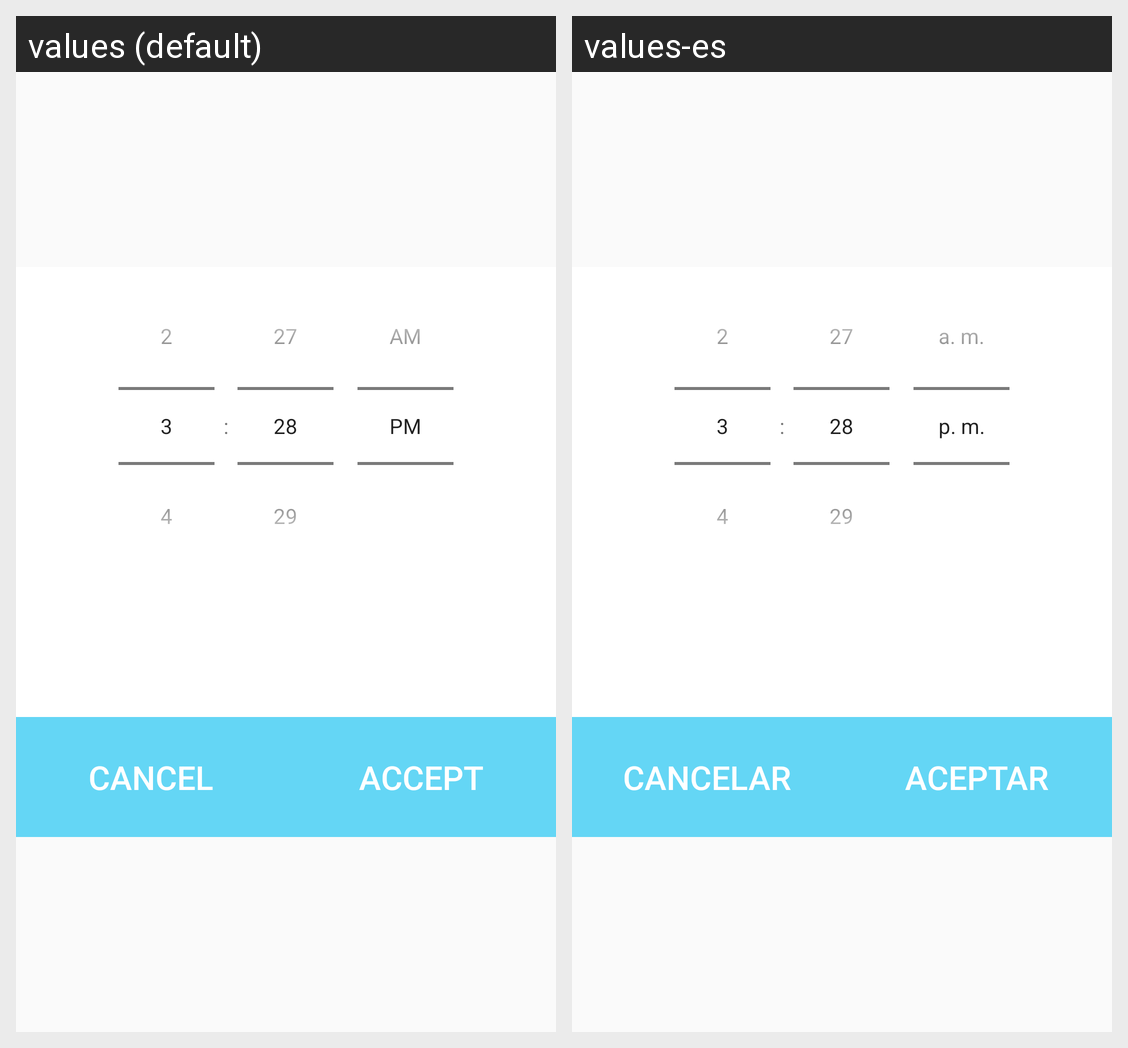

Translations of the strings shown on this Android screen, per locale in the grid:
Android screen res/layout/time_selector_layout.xml rendered under 2 locales, left to right: values (default), values-es. Device: Nexus 5 (rendered at 1080×1920; each locale shown at half size, 540×960, under a caption strip naming it); theme AppTheme.
Strings drawn on this screen, with the default value and each locale's value (text and hints the layout hard-codes, and strings that could not be matched under every locale, appear in the picture but are not listed):

cancel
  values: Cancel
  values-es: Cancelar

accept
  values: Accept
  values-es: Aceptar
